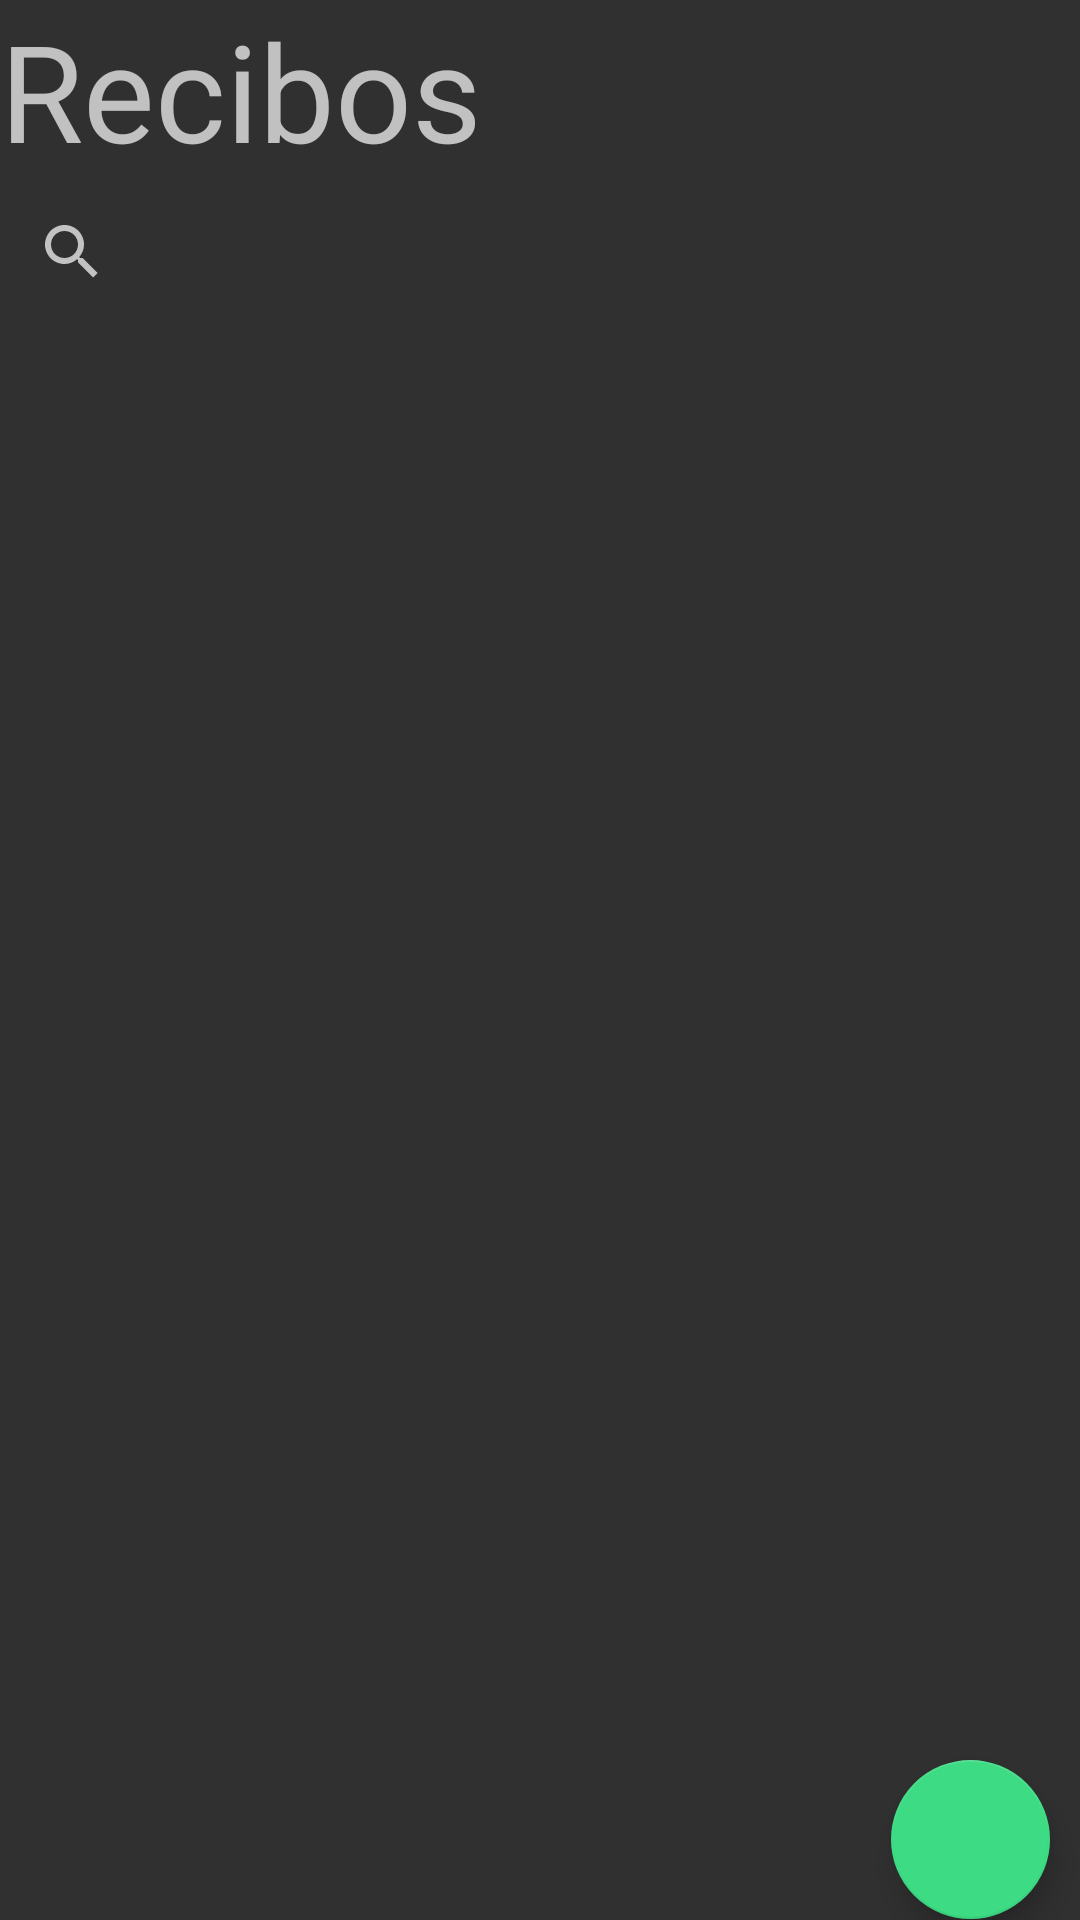

Produce the Android XML layout that renders to this screen, including the resource entries it uses.
<!-- AndroidManifest.xml: application theme Theme.AppCompat.NoActionBar -->
<!-- res/layout/activity_lista_items_recibo.xml -->
<?xml version="1.0" encoding="utf-8"?>
<androidx.constraintlayout.widget.ConstraintLayout xmlns:android="http://schemas.android.com/apk/res/android"
    xmlns:app="http://schemas.android.com/apk/res-auto"
    xmlns:tools="http://schemas.android.com/tools"
    android:layout_width="match_parent"
    android:layout_height="match_parent"
    tools:context=".lista_items_recibo">

    <LinearLayout
        android:layout_width="match_parent"
        android:layout_height="match_parent"
        android:orientation="vertical">

        <TextView
            android:id="@+id/txtRecibos"
            android:layout_width="match_parent"
            android:layout_height="wrap_content"
            android:text="Recibos"
            android:textSize="45sp" />
        <SearchView
            android:id="@+id/txtBuscar"
            android:layout_width="match_parent"
            android:layout_height="wrap_content" />

        <androidx.recyclerview.widget.RecyclerView
            android:id="@+id/listaRecibos"
            android:layout_width="match_parent"
            android:layout_height="0dp"
            android:layout_weight=".9" />

        <com.google.android.material.floatingactionbutton.FloatingActionButton
            android:id="@+id/addRecibo"
            android:layout_width="wrap_content"
            android:layout_height="0dp"
            android:layout_gravity="bottom|end"
            android:layout_marginRight="10dp"
            android:layout_weight=".1"
            android:clickable="true"
            android:focusable="true"
            android:src="@drawable/ic_add"
            app:backgroundTint="#3DDC84" />
    </LinearLayout>

</androidx.constraintlayout.widget.ConstraintLayout>
<!-- resources referenced by this layout -->
<resources>

</resources>
